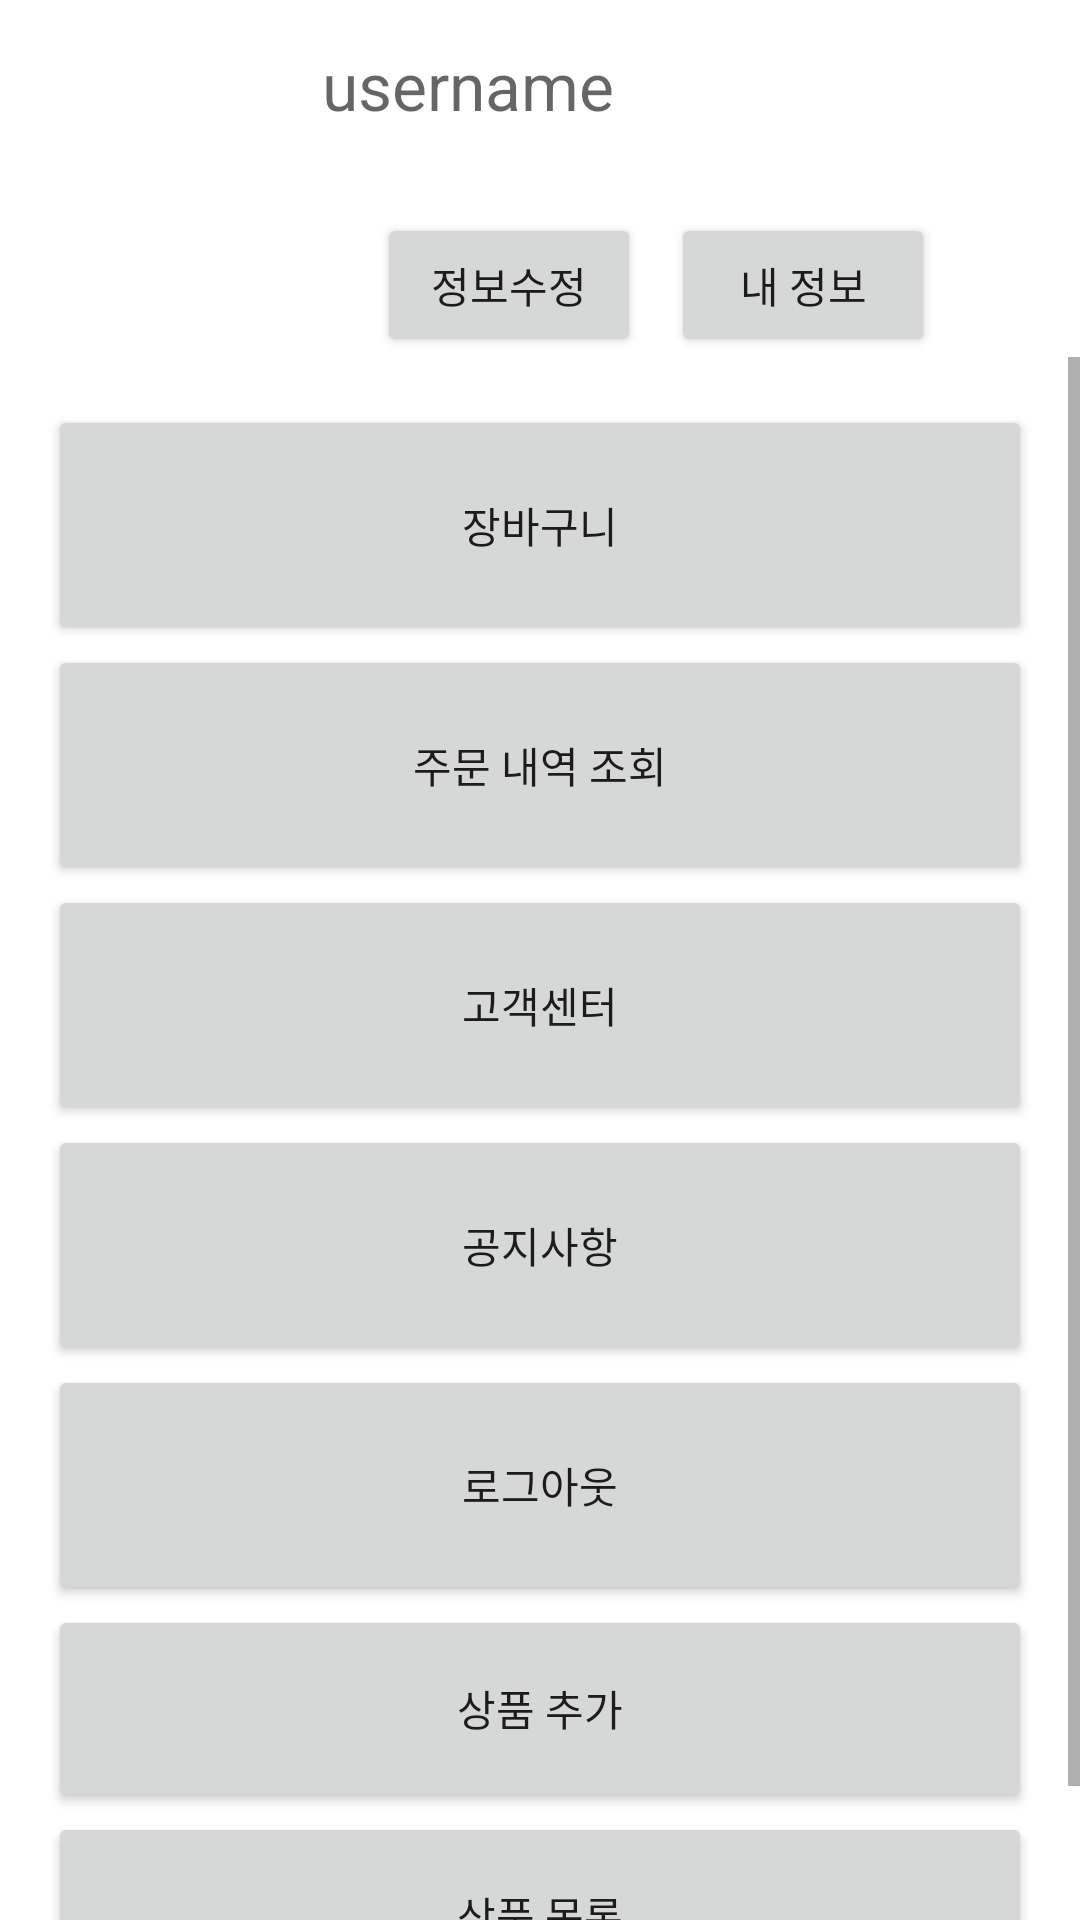

Reconstruct the res/layout file that produces this screen, plus the resources it refers to.
<!-- AndroidManifest.xml: application theme Theme.MyApplication -->
<!-- res/layout/fragment_mypage.xml -->
<?xml version="1.0" encoding="utf-8"?>
<androidx.constraintlayout.widget.ConstraintLayout xmlns:android="http://schemas.android.com/apk/res/android"
    xmlns:app="http://schemas.android.com/apk/res-auto"
    xmlns:tools="http://schemas.android.com/tools"
    android:layout_width="match_parent"
    android:layout_height="match_parent"
    tools:context=".ui.mypage.MypageFragment">

    
    <ImageView
        android:id="@+id/profile"
        android:layout_width="100dp"
        android:layout_height="100dp"
        app:layout_constraintBottom_toBottomOf="parent"
        app:layout_constraintEnd_toEndOf="parent"
        app:layout_constraintHorizontal_bias="0.087"
        app:layout_constraintStart_toStartOf="parent"
        app:layout_constraintTop_toTopOf="parent"
        app:layout_constraintVertical_bias="0.025"
        android:src="@drawable/default_profile" />

    <TextView
        android:id="@+id/inid"
        android:layout_width="226dp"
        android:layout_height="48dp"
        android:textSize="22dp"
        android:hint="username"
        app:layout_constraintBottom_toBottomOf="parent"
        app:layout_constraintEnd_toEndOf="parent"
        app:layout_constraintHorizontal_bias="0.8"
        app:layout_constraintStart_toStartOf="parent"
        app:layout_constraintTop_toTopOf="parent"
        app:layout_constraintVertical_bias="0.023" />


    <Button
        android:id="@+id/editprofile"
        android:layout_width="wrap_content"
        android:layout_height="wrap_content"
        android:text="정보수정"
        app:layout_constraintBottom_toBottomOf="parent"
        app:layout_constraintEnd_toEndOf="parent"
        app:layout_constraintHorizontal_bias="0.462"
        app:layout_constraintStart_toStartOf="parent"
        app:layout_constraintTop_toTopOf="parent"
        app:layout_constraintVertical_bias="0.12" />

    <Button
        android:id="@+id/myinfo"
        android:layout_width="wrap_content"
        android:layout_height="wrap_content"
        android:text="내 정보"
        app:layout_constraintBottom_toBottomOf="parent"
        app:layout_constraintEnd_toEndOf="parent"
        app:layout_constraintHorizontal_bias="0.822"
        app:layout_constraintStart_toStartOf="parent"
        app:layout_constraintTop_toTopOf="parent"
        app:layout_constraintVertical_bias="0.12" />

    
    <ScrollView
        android:layout_width="0dp"
        android:layout_height="0dp"
        app:layout_constraintTop_toBottomOf="@id/editprofile"
        app:layout_constraintBottom_toBottomOf="parent"
        app:layout_constraintStart_toStartOf="parent"
        app:layout_constraintEnd_toEndOf="parent">

        <LinearLayout
            android:layout_width="match_parent"
            android:layout_height="wrap_content"
            android:orientation="vertical"
            android:padding="16dp"
            android:gravity="center_horizontal">

            <Button
                android:id="@+id/cart"
                android:layout_width="match_parent"
                android:layout_height="80dp"
                android:text="장바구니" />

            <Button
                android:id="@+id/ju"
                android:layout_width="match_parent"
                android:layout_height="80dp"
                android:text="주문 내역 조회" />

            <Button
                android:id="@+id/center"
                android:layout_width="match_parent"
                android:layout_height="80dp"
                android:text="고객센터" />

            <Button
                android:id="@+id/info"
                android:layout_width="match_parent"
                android:layout_height="80dp"
                android:text="공지사항" />

            <Button
                android:id="@+id/logout"
                android:layout_width="match_parent"
                android:layout_height="80dp"
                android:text="로그아웃" />

            <Button
                android:id="@+id/initem"
                android:layout_width="match_parent"
                android:layout_height="69dp"
                android:text="상품 추가" />

            <Button
                android:id="@+id/productlist"
                android:layout_width="match_parent"
                android:layout_height="69dp"
                android:text="상품 목록" />
        </LinearLayout>
    </ScrollView>

</androidx.constraintlayout.widget.ConstraintLayout>
<!-- resources referenced by this layout -->
<resources>
  <style name="Theme.MyApplication" parent="Theme.MaterialComponents.DayNight.DarkActionBar">
          
          <item name="colorPrimary">@color/cyan</item>
          <item name="colorPrimaryVariant">@color/white</item>
          <item name="colorOnPrimary">@color/white</item>
          
          <item name="colorSecondary">@color/teal_200</item>
          <item name="colorSecondaryVariant">@color/teal_700</item>
          <item name="colorOnSecondary">@color/black</item>
          
          <item name="android:statusBarColor">?attr/colorPrimaryVariant</item>
          
      </style>
  <color name="cyan">#9fddeb</color>
  <color name="white">#FFFFFFFF</color>
  <color name="teal_200">#FF03DAC5</color>
  <color name="teal_700">#FF018786</color>
  <color name="black">#FF000000</color>
</resources>
